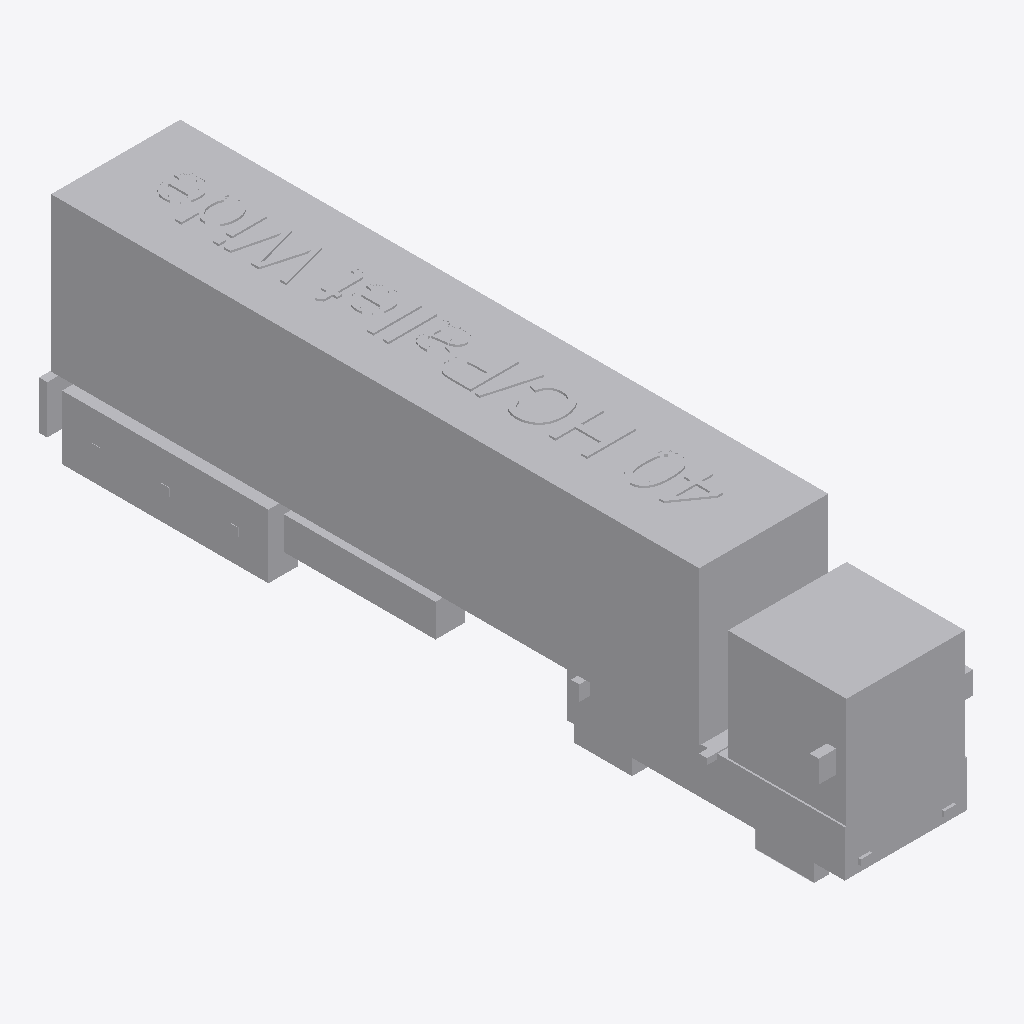
Isometric view of an IFC building model (IFC-SPF (STEP), schema IFC2X3, length unit metre), seen from the south-west, elements coloured by IFC class: 1 other element (light grey).
Extent 2.9 m × 14.9 m × 4.2 m (x, y, z). Elements (1): 1 IfcBuildingElementPart.

HEADER;
FILE_DESCRIPTION(('IFC 2x3 Building Model'),'2;1');
FILE_NAME('','2023-06-12T11:03:56',(''),(''),'','ASIFC - 3.4.0.1268','');
FILE_SCHEMA(('IFC2X3'));
ENDSEC;
DATA;
#7=IFCPROJECT('1mliPb1dT0QBCQG9KkrzUz',#6,'Port De Barcelona','',$,$,$,(#14),#8);
#20=IFCSITE('2pv$jCh3jBiBKLCVg5cxNZ',#6,'Port De Barcelona',$,$,#21,$,$,.ELEMENT.,(-37,-45,0,0),(144,58,1,200000),0.0,'',$);
#58928=IFCBUILDINGELEMENTPART('2mGWO97Cr7wwlJLJTDNl5t',#6,'APBCN-LOG-TRA-Camion_HCPalletwide_40_LOD1','-',$,#58929,#58934,'-');
ENDSEC;
